Labelled photos from "tools", an image-classification folder in aiegoo/aitim-hhi. The possible labels are: background, hammer, measuring tape, pliers, screwdriver.

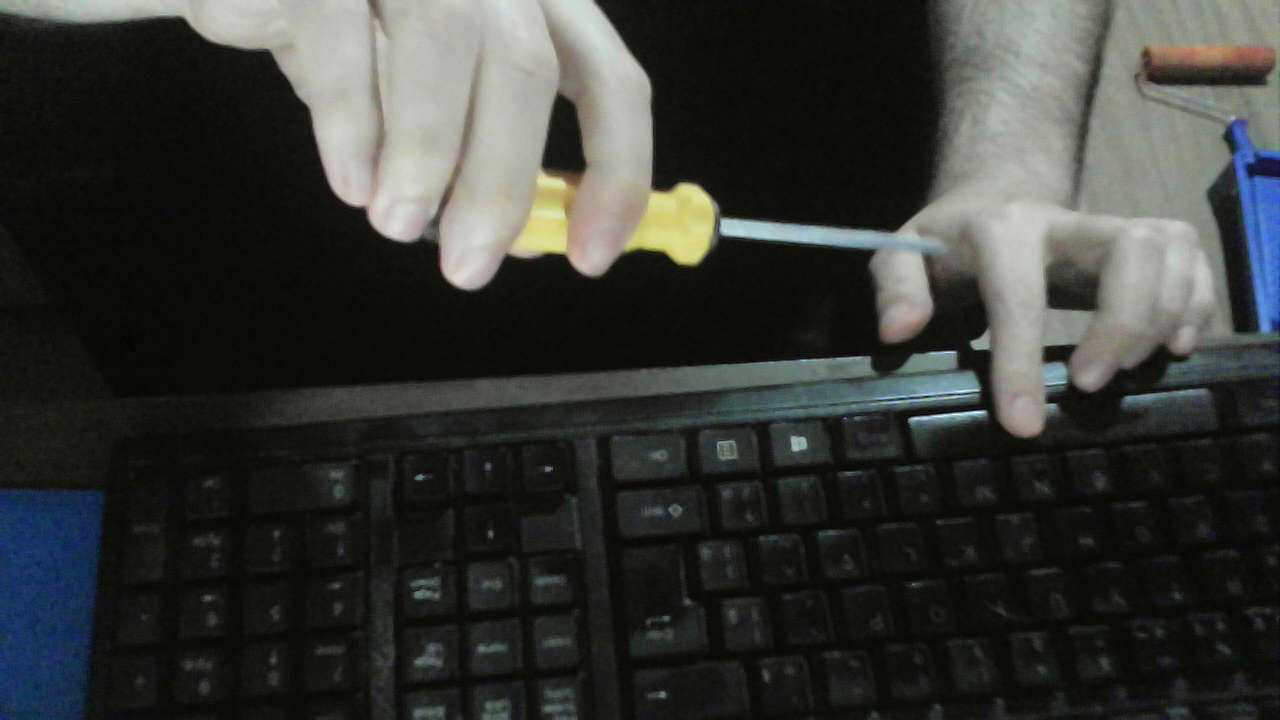
Label: screwdriver

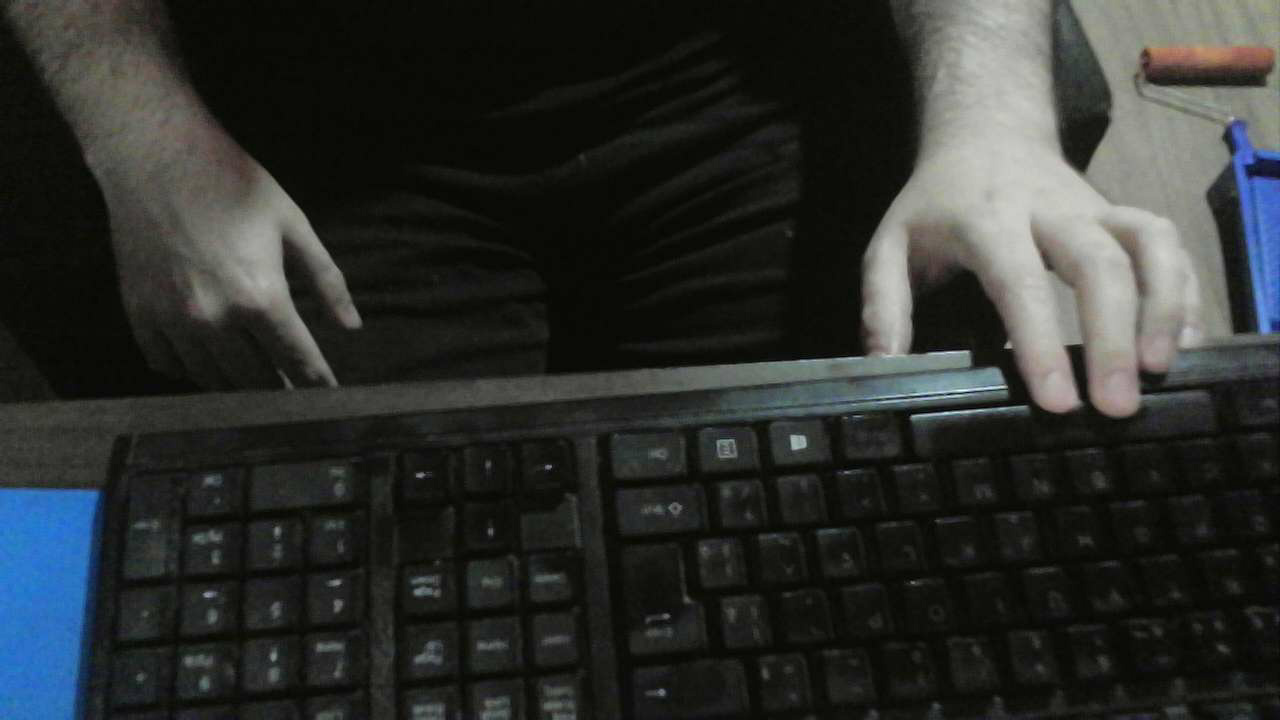
Label: background

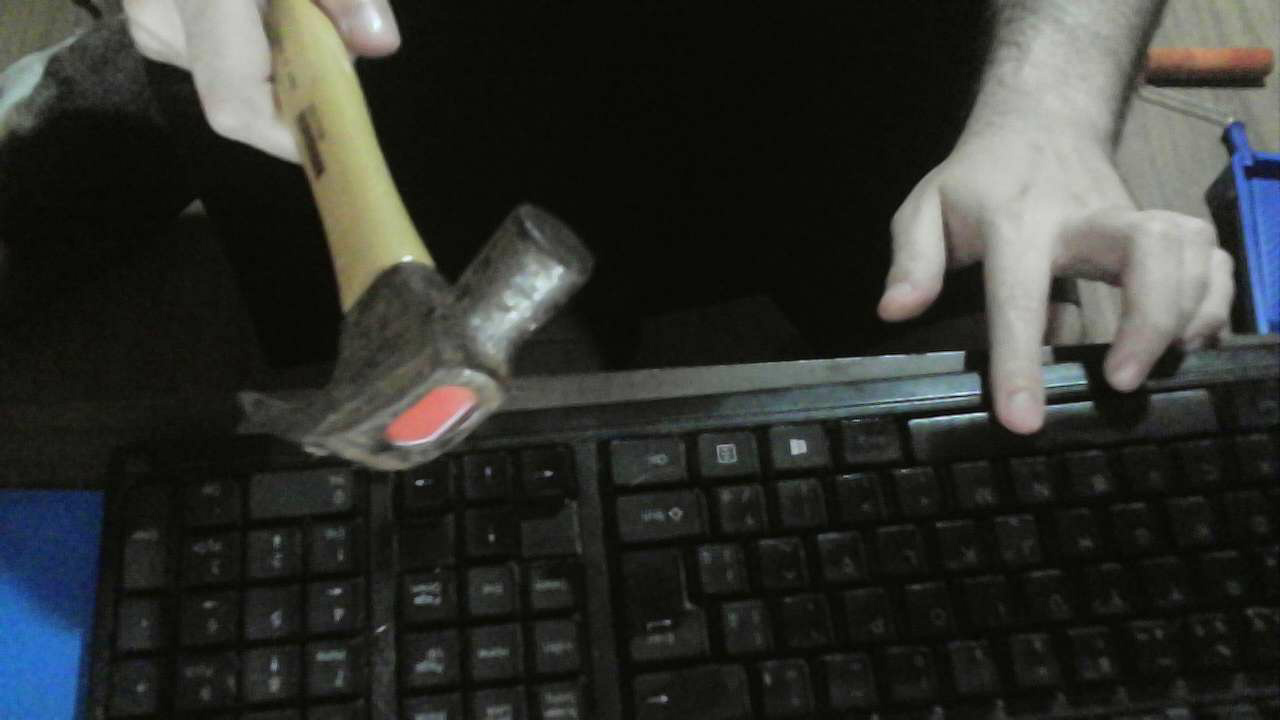
Label: hammer

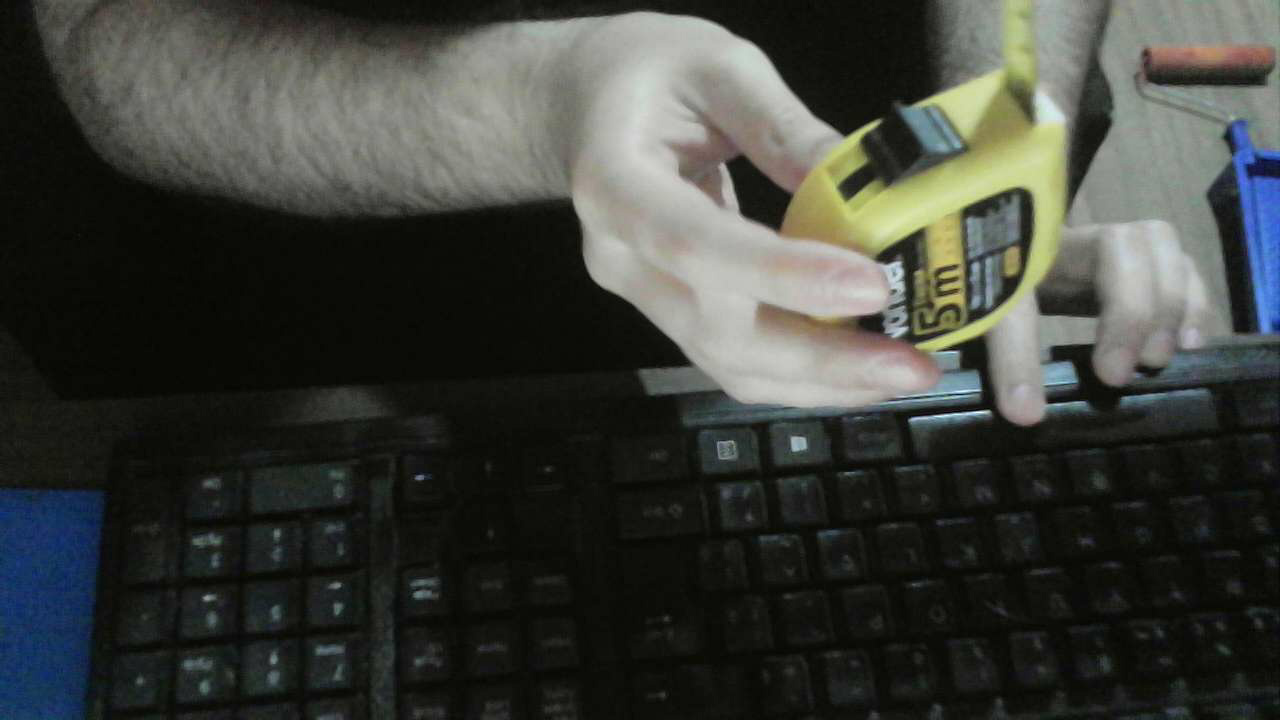
Label: measuring tape

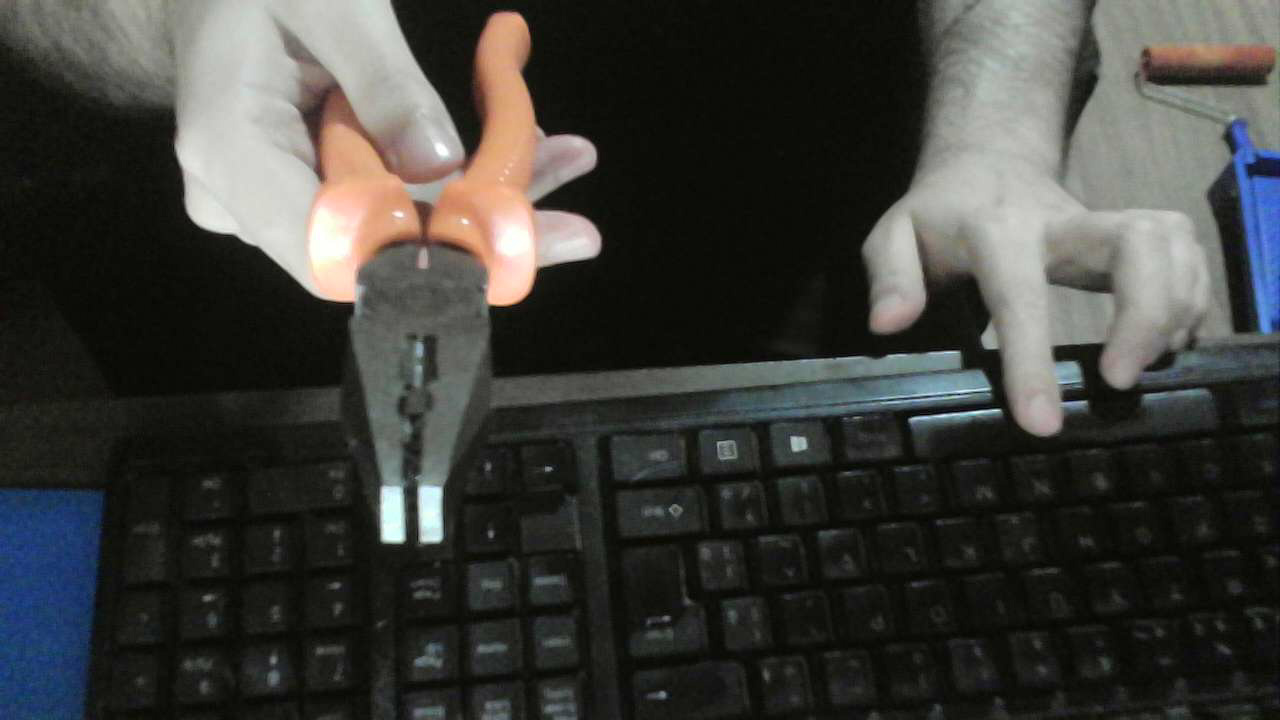
Label: pliers

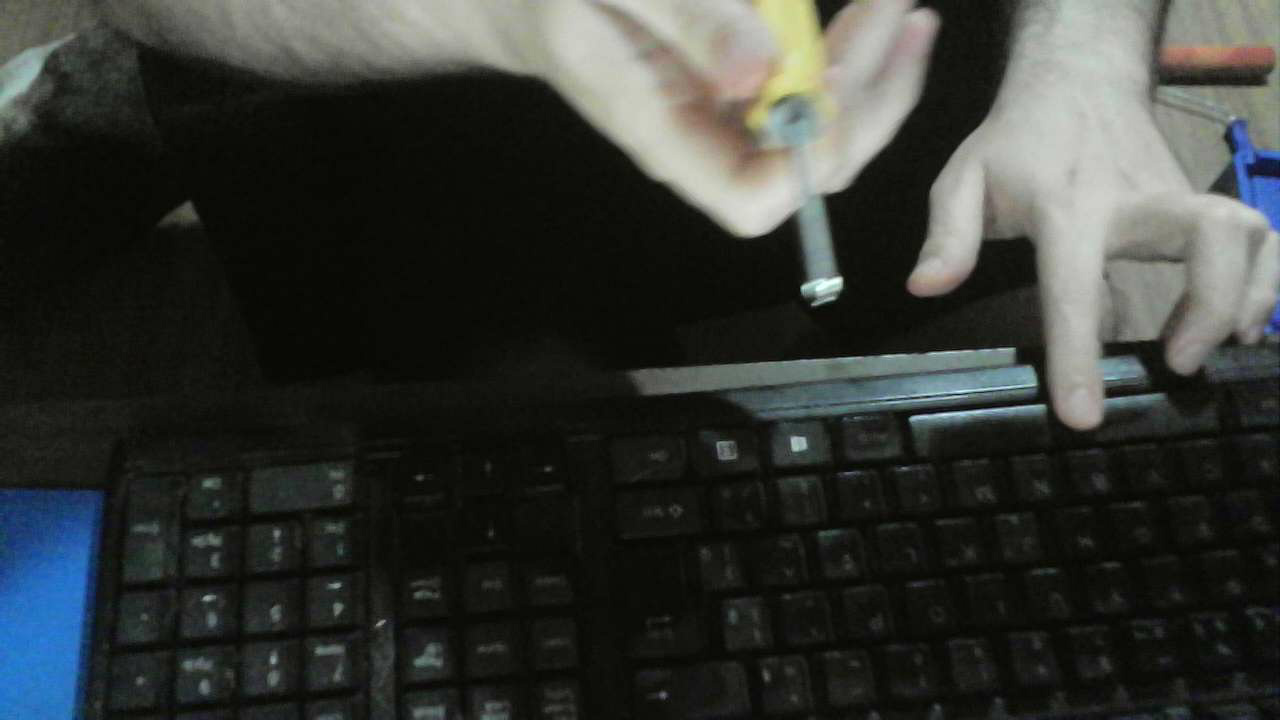
Label: screwdriver
